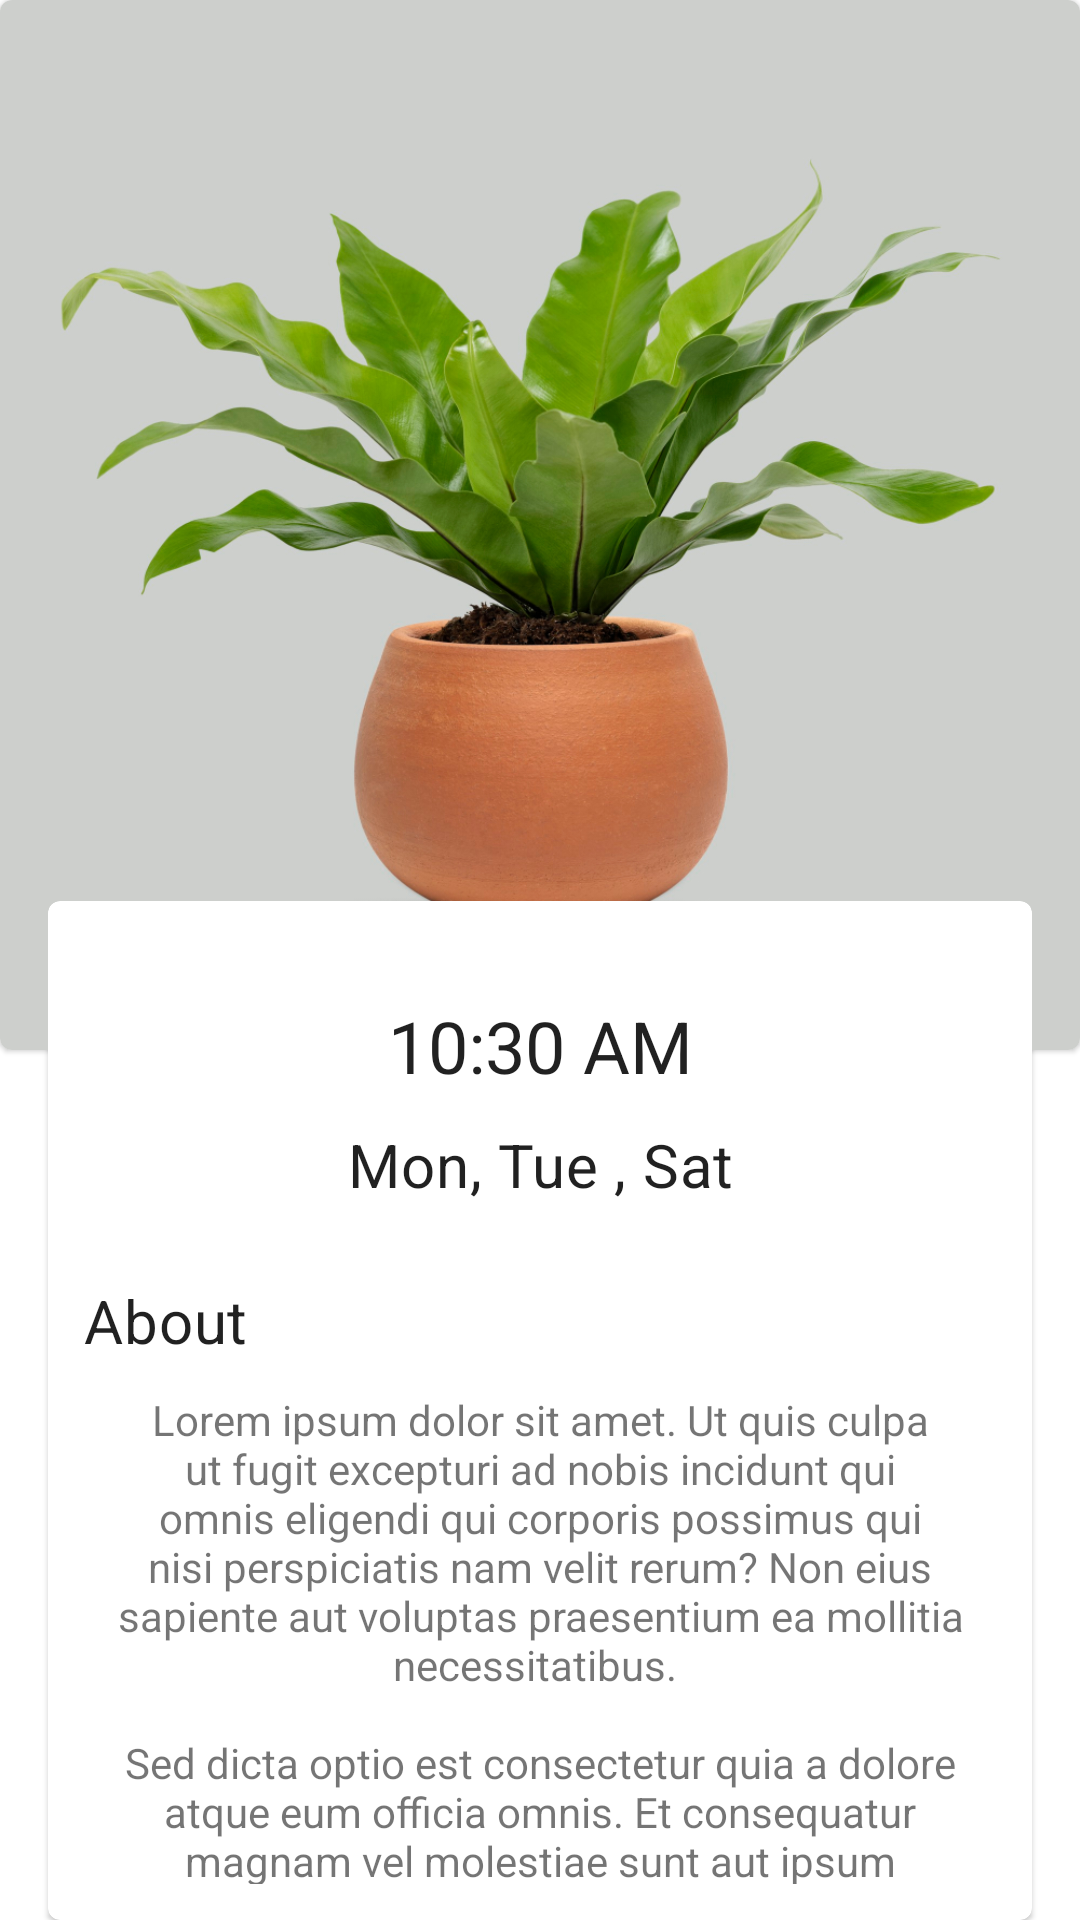

Reconstruct the res/layout file that produces this screen, plus the resources it refers to.
<!-- AndroidManifest.xml: application theme Theme.WaterMe -->
<!-- res/layout/fragment_plant_detail.xml -->
<?xml version="1.0" encoding="utf-8"?>
<RelativeLayout xmlns:android="http://schemas.android.com/apk/res/android"
    xmlns:tools="http://schemas.android.com/tools"
    android:layout_width="match_parent"
    android:layout_height="match_parent"
    xmlns:app="http://schemas.android.com/apk/res-auto"
    android:orientation="vertical"
    tools:context=".ui.PlantDetailFragment">

    <com.google.android.material.card.MaterialCardView
        android:id="@+id/image_cardView"
        android:layout_width="match_parent"
        android:layout_height="350dp">

        <androidx.appcompat.widget.AppCompatImageView
            android:id="@+id/plants_image"
            android:layout_width="match_parent"
            android:layout_height="match_parent"
            android:scaleType="fitXY"
            android:src="@drawable/plants" />

    </com.google.android.material.card.MaterialCardView>

    <com.google.android.material.card.MaterialCardView
        android:layout_width="match_parent"
        android:layout_height="match_parent"
        android:layout_below="@id/image_cardView"
        android:layout_marginStart="16dp"
        android:layout_marginTop="-50dp"
        android:layout_marginEnd="16dp">

        <LinearLayout
            android:padding="12dp"
            android:layout_width="match_parent"
            android:layout_height="match_parent"
            android:orientation="vertical">

            <androidx.appcompat.widget.AppCompatTextView
                android:id="@+id/plant_reminder_time"
                android:layout_width="match_parent"
                android:layout_height="wrap_content"
                android:layout_marginTop="20dp"
                android:textAppearance="?attr/textAppearanceHeadline5"
                app:fontFamily="@font/anton_regular"
                android:gravity="center"
                android:text="10:30 AM" />


            <androidx.appcompat.widget.AppCompatTextView
                android:id="@+id/plant_reminder_days"
                android:layout_width="match_parent"
                android:textAppearance="?attr/textAppearanceHeadline6"
                app:fontFamily="@font/barlow_condensed_regular"
                android:layout_marginTop="10dp"
                android:layout_height="wrap_content"
                android:gravity="center"
                android:text="@string/placeholder_date" />

                <GridLayout
                    android:id="@+id/rootLayout"
                    android:layout_width="wrap_content"
                    android:layout_height="wrap_content"
                    android:columnCount="2"
                    android:rowCount="2"
                    android:layout_marginTop="15dp"
                    android:layout_gravity="center" />

            <androidx.appcompat.widget.AppCompatTextView
                android:layout_width="match_parent"
                android:textAppearance="?attr/textAppearanceHeadline6"
                app:fontFamily="@font/barlow_condensed_regular"
                android:layout_marginTop="10dp"
                android:layout_height="wrap_content"
                android:text="About" />

            <androidx.appcompat.widget.AppCompatTextView
                android:layout_width="match_parent"
                android:layout_height="wrap_content"
                android:layout_marginTop="10dp"
                android:gravity="center"
                android:text="@string/dummy_text" />

        </LinearLayout>

    </com.google.android.material.card.MaterialCardView>
</RelativeLayout>
<!-- resources referenced by this layout -->
<resources>
  <!-- drawable plants: jpg bitmap (drawable, 333088 bytes) -->
  <string name="dummy_text">Lorem ipsum dolor sit amet. Ut quis culpa ut fugit excepturi ad nobis incidunt qui omnis eligendi qui corporis possimus qui nisi perspiciatis nam velit rerum? Non eius sapiente aut voluptas praesentium ea mollitia necessitatibus. \n\nSed dicta optio est consectetur quia a dolore atque eum officia omnis. Et consequatur magnam vel molestiae sunt aut ipsum eveniet qui deleniti voluptatibus eum nesciunt cumque sed voluptas atque ex saepe sequi. In voluptatibus magni est facere rerum id architecto saepe.\n\n Qui enim quia sit optio reprehenderit sit consequatur quidem non optio voluptas et ipsum voluptatem. Non iure eligendi et enim ratione aut recusandae neque aut numquam suscipit. Vel ducimus quidem quo laborum velit non deserunt delectus. Cum amet nesciunt et reprehenderit inventore aut veritatis illo ab praesentium amet sed autem cupiditate id repellat nihil rem blanditiis maiores.</string>
  <string name="placeholder_date">Mon, Tue , Sat</string>
  <style name="Theme.WaterMe" parent="Theme.MaterialComponents.DayNight.DarkActionBar">
          
          <item name="colorPrimary">@color/purple_500</item>
          <item name="colorPrimaryVariant">@color/purple_700</item>
          <item name="colorOnPrimary">@color/white</item>
          
          <item name="colorSecondary">@color/teal_200</item>
          <item name="colorSecondaryVariant">@color/teal_700</item>
          <item name="colorOnSecondary">@color/black</item>
          
          <item name="android:statusBarColor">?attr/colorPrimaryVariant</item>
          
      </style>
  <color name="purple_500">#FF6200EE</color>
  <color name="purple_700">#FF3700B3</color>
  <color name="white">#FFFFFFFF</color>
  <color name="teal_200">#FF03DAC5</color>
  <color name="teal_700">#FF018786</color>
  <color name="black">#FF000000</color>
</resources>
